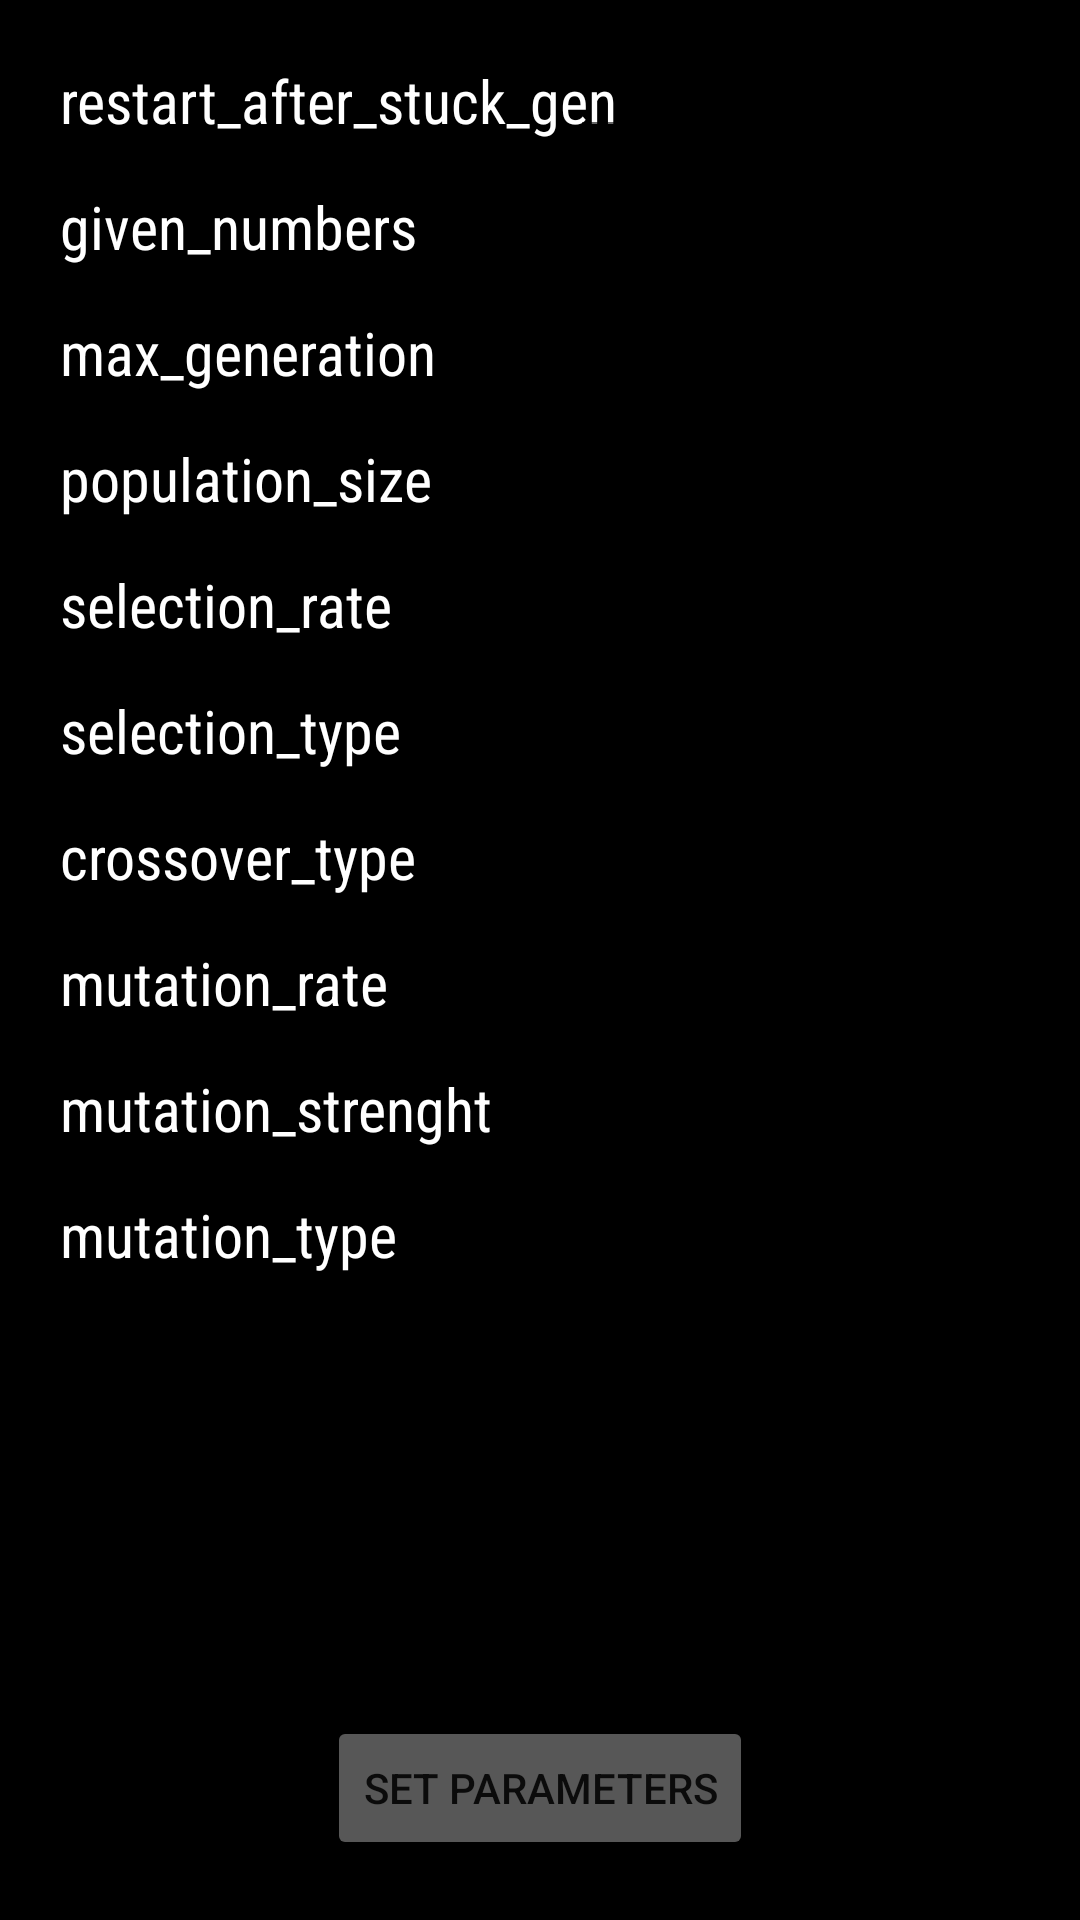

Layout XML and referenced resources for this Android screen:
<!-- AndroidManifest.xml: application theme Theme.Sodoku_solver -->
<!-- res/layout/activity_parameters.xml -->
<?xml version="1.0" encoding="utf-8"?>
<androidx.constraintlayout.widget.ConstraintLayout xmlns:android="http://schemas.android.com/apk/res/android"
    xmlns:app="http://schemas.android.com/apk/res-auto"
    xmlns:tools="http://schemas.android.com/tools"
    android:layout_width="match_parent"
    android:layout_height="match_parent"
    android:background="#000000"
    tools:context=".ParametersActivity">

    <TextView
        android:id="@+id/textView18"
        android:layout_width="wrap_content"
        android:layout_height="wrap_content"
        android:layout_marginStart="20dp"
        android:layout_marginTop="20dp"
        android:fontFamily="sans-serif-condensed"
        android:text="restart_after_stuck_gen"
        android:textColor="#FFFFFF"
        android:textSize="20sp"
        app:layout_constraintStart_toStartOf="parent"
        app:layout_constraintTop_toTopOf="parent" />

    <TextView
        android:id="@+id/textView8"
        android:layout_width="wrap_content"
        android:layout_height="wrap_content"
        android:layout_marginTop="15dp"
        android:fontFamily="sans-serif-condensed"
        android:text="given_numbers"
        android:textColor="#FFFFFF"
        android:textSize="20sp"
        app:layout_constraintStart_toStartOf="@+id/textView18"
        app:layout_constraintTop_toBottomOf="@+id/textView18" />

    <TextView
        android:id="@+id/textView9"
        android:layout_width="wrap_content"
        android:layout_height="wrap_content"
        android:layout_marginTop="15dp"
        android:fontFamily="sans-serif-condensed"
        android:text="max_generation"
        android:textColor="#FFFFFF"
        android:textSize="20sp"
        app:layout_constraintStart_toStartOf="@+id/textView8"
        app:layout_constraintTop_toBottomOf="@+id/textView8" />

    <TextView
        android:id="@+id/textView10"
        android:layout_width="wrap_content"
        android:layout_height="wrap_content"
        android:layout_marginTop="15dp"
        android:fontFamily="sans-serif-condensed"
        android:text="population_size"
        android:textColor="#FFFFFF"
        android:textSize="20sp"
        app:layout_constraintStart_toStartOf="@+id/textView9"
        app:layout_constraintTop_toBottomOf="@+id/textView9" />

    <TextView
        android:id="@+id/textView11"
        android:layout_width="wrap_content"
        android:layout_height="wrap_content"
        android:layout_marginTop="15dp"
        android:fontFamily="sans-serif-condensed"
        android:text="selection_rate"
        android:textColor="#FFFFFF"
        android:textSize="20sp"
        app:layout_constraintStart_toStartOf="@+id/textView10"
        app:layout_constraintTop_toBottomOf="@+id/textView10" />

    <TextView
        android:id="@+id/textView14"
        android:layout_width="wrap_content"
        android:layout_height="wrap_content"
        android:layout_marginTop="15dp"
        android:fontFamily="sans-serif-condensed"
        android:text="selection_type"
        android:textColor="#FFFFFF"
        android:textSize="20sp"
        app:layout_constraintStart_toStartOf="@+id/textView11"
        app:layout_constraintTop_toBottomOf="@+id/textView11" />

    <TextView
        android:id="@+id/textView15"
        android:layout_width="wrap_content"
        android:layout_height="wrap_content"
        android:layout_marginTop="15dp"
        android:fontFamily="sans-serif-condensed"
        android:text="crossover_type"
        android:textColor="#FFFFFF"
        android:textSize="20sp"
        app:layout_constraintStart_toStartOf="@+id/textView14"
        app:layout_constraintTop_toBottomOf="@+id/textView14" />

    <TextView
        android:id="@+id/textView16"
        android:layout_width="wrap_content"
        android:layout_height="wrap_content"
        android:layout_marginTop="15dp"
        android:fontFamily="sans-serif-condensed"
        android:text="mutation_rate"
        android:textColor="#FFFFFF"
        android:textSize="20sp"
        app:layout_constraintStart_toStartOf="@+id/textView15"
        app:layout_constraintTop_toBottomOf="@+id/textView15" />

    <TextView
        android:id="@+id/textView17"
        android:layout_width="wrap_content"
        android:layout_height="wrap_content"
        android:layout_marginTop="15dp"
        android:fontFamily="sans-serif-condensed"
        android:text="mutation_strenght"
        android:textColor="#FFFFFF"
        android:textSize="20sp"
        app:layout_constraintStart_toStartOf="@+id/textView16"
        app:layout_constraintTop_toBottomOf="@+id/textView16" />

    <TextView
        android:id="@+id/textView20"
        android:layout_width="wrap_content"
        android:layout_height="wrap_content"
        android:layout_marginTop="15dp"
        android:fontFamily="sans-serif-condensed"
        android:text="mutation_type"
        android:textColor="#FFFFFF"
        android:textSize="20sp"
        app:layout_constraintStart_toStartOf="@+id/textView16"
        app:layout_constraintTop_toBottomOf="@+id/textView17" />

    <Button
        android:id="@+id/set_parameters"
        android:layout_width="wrap_content"
        android:layout_height="wrap_content"
        android:layout_marginBottom="20dp"
        android:backgroundTint="#575757"
        android:text="set parameters"
        app:layout_constraintBottom_toBottomOf="parent"
        app:layout_constraintEnd_toEndOf="parent"
        app:layout_constraintStart_toStartOf="parent" />

    <EditText
        android:id="@+id/restart"
        android:layout_width="150dp"
        android:layout_height="40dp"
        android:layout_marginTop="12dp"
        android:layout_marginEnd="20dp"
        android:ems="10"
        android:inputType="numberSigned"
        android:textColor="#FFFFFF"
        app:layout_constraintBottom_toBottomOf="@+id/textView18"
        app:layout_constraintEnd_toEndOf="parent"
        app:layout_constraintTop_toTopOf="parent" />

    <EditText
        android:id="@+id/population_size"
        android:layout_width="150dp"
        android:layout_height="40dp"
        android:ems="10"
        android:inputType="numberSigned"
        android:textColor="#FFFFFF"
        app:layout_constraintBottom_toBottomOf="@+id/textView10"
        app:layout_constraintStart_toStartOf="@+id/restart" />

    <EditText
        android:id="@+id/max_generation"
        android:layout_width="150dp"
        android:layout_height="40dp"
        android:ems="10"
        android:inputType="numberSigned"
        android:textColor="#FFFFFF"
        app:layout_constraintBottom_toBottomOf="@+id/textView9"
        app:layout_constraintStart_toStartOf="@+id/restart" />

    <EditText
        android:id="@+id/given_numbers"
        android:layout_width="150dp"
        android:layout_height="40dp"
        android:ems="10"
        android:inputType="numberSigned"
        android:textColor="#FFFFFF"
        app:layout_constraintBottom_toBottomOf="@+id/textView8"
        app:layout_constraintStart_toStartOf="@+id/restart" />

    <EditText
        android:id="@+id/mutation_strenght"
        android:layout_width="150dp"
        android:layout_height="40dp"
        android:ems="10"
        android:inputType="numberSigned"
        android:textColor="#FFFFFF"
        app:layout_constraintBottom_toBottomOf="@+id/textView17"
        app:layout_constraintStart_toStartOf="@+id/population_size" />

    <EditText
        android:id="@+id/crossover_type"
        android:layout_width="150dp"
        android:layout_height="40dp"
        android:ems="10"
        android:inputType="textPersonName"
        android:textColor="#FFFFFF"
        app:layout_constraintBottom_toBottomOf="@+id/textView15"
        app:layout_constraintStart_toStartOf="@+id/population_size" />

    <EditText
        android:id="@+id/mutation_type"
        android:layout_width="150dp"
        android:layout_height="40dp"
        android:ems="10"
        android:hint="incr, rand, swap"
        android:inputType="textPersonName"
        android:textColor="#FFFFFF"
        app:layout_constraintBottom_toBottomOf="@+id/textView20"
        app:layout_constraintStart_toStartOf="@+id/population_size" />

    <EditText
        android:id="@+id/selection_type"
        android:layout_width="150dp"
        android:layout_height="40dp"
        android:ems="10"
        android:inputType="textPersonName"
        android:textColor="#FFFFFF"
        app:layout_constraintBottom_toBottomOf="@+id/textView14"
        app:layout_constraintStart_toStartOf="@+id/population_size" />

    <EditText
        android:id="@+id/mutation_rate"
        android:layout_width="150dp"
        android:layout_height="40dp"
        android:ems="10"
        android:inputType="numberDecimal"
        android:textColor="#FFFFFF"
        app:layout_constraintBottom_toBottomOf="@+id/textView16"
        app:layout_constraintStart_toStartOf="@+id/crossover_type" />

    <EditText
        android:id="@+id/selection_rate"
        android:layout_width="150dp"
        android:layout_height="40dp"
        android:ems="10"
        android:inputType="numberDecimal"
        android:textColor="#FFFFFF"
        app:layout_constraintBottom_toBottomOf="@+id/textView11"
        app:layout_constraintStart_toStartOf="@+id/population_size" />

</androidx.constraintlayout.widget.ConstraintLayout>
<!-- resources referenced by this layout -->
<resources>
  <style name="Theme.Sodoku_solver" parent="Theme.MaterialComponents.DayNight.DarkActionBar">
          
          <item name="colorPrimary">@color/purple_500</item>
          <item name="colorPrimaryVariant">@color/purple_700</item>
          <item name="colorOnPrimary">@color/white</item>
          
          <item name="colorSecondary">@color/teal_200</item>
          <item name="colorSecondaryVariant">@color/teal_700</item>
          <item name="colorOnSecondary">@color/black</item>
          
          <item name="android:statusBarColor">?attr/colorPrimaryVariant</item>
          
      </style>
  <!-- not gathered from this repository: default colours our renderer supplied (Android Studio template values) -->
  <color name="purple_500">#FF6200EE</color>
  <color name="purple_700">#FF3700B3</color>
  <color name="teal_200">#FF03DAC5</color>
  <color name="teal_700">#FF018786</color>
  <color name="black">#FF000000</color>
  <color name="white">#FFFFFFFF</color>
</resources>
